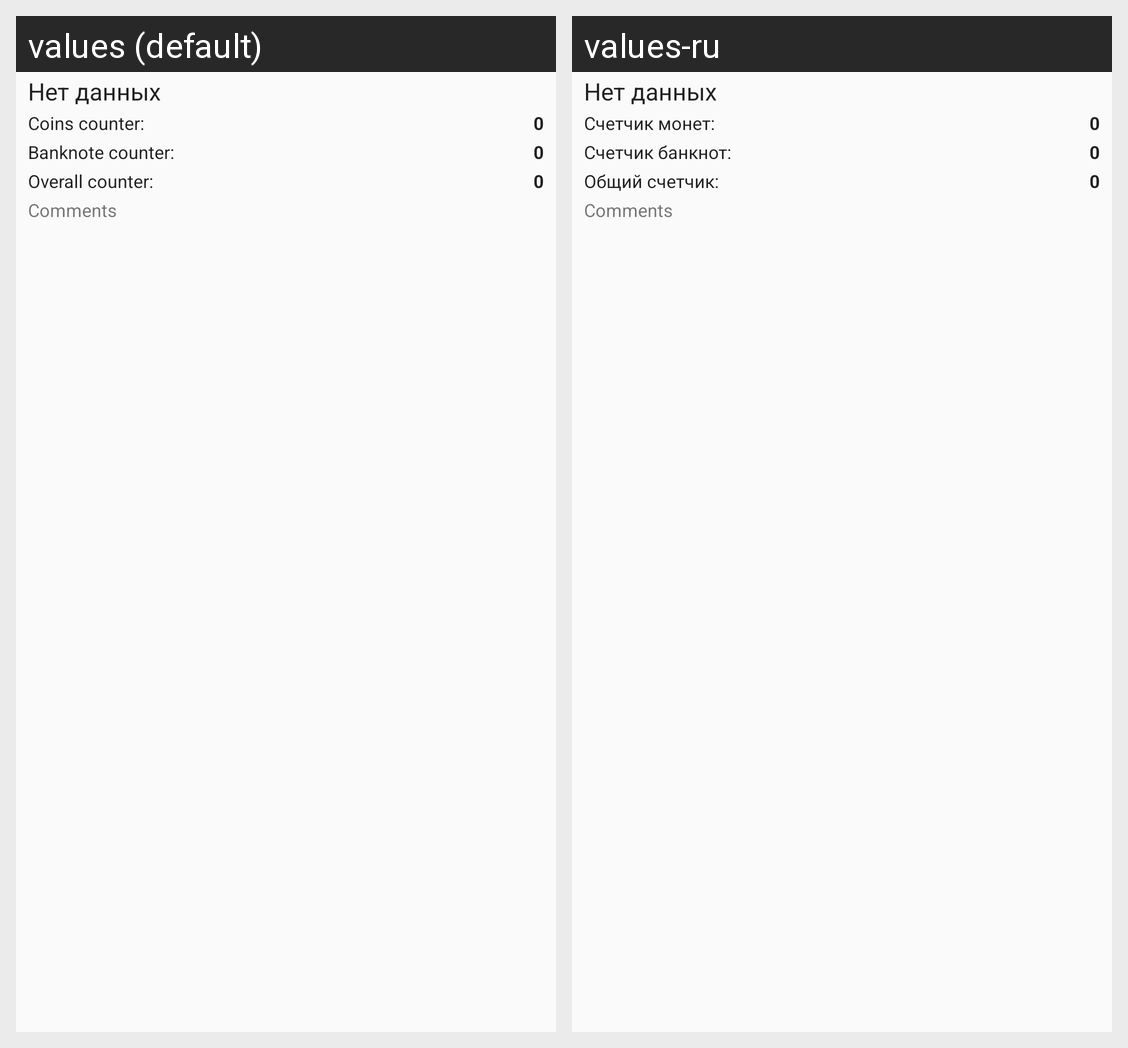

The same Android screen rendered under two of its app's locales, left to right. List the strings drawn on it with the default value and each locale's translation.
Android screen res/layout/accounting_list_item.xml rendered under 2 locales, left to right: values (default), values-ru. Device: Nexus 5 (rendered at 1080×1920; each locale shown at half size, 540×960, under a caption strip naming it); theme AppTheme.
Strings drawn on this screen, with the default value and each locale's value (text and hints the layout hard-codes, and strings that could not be matched under every locale, appear in the picture but are not listed):

coins_counter_cap
  values: Coins counter:
  values-ru: Счетчик монет:

banknotes_cap
  values: Banknote counter:
  values-ru: Счетчик банкнот:

total_counter_cap
  values: Overall counter:
  values-ru: Общий счетчик:
